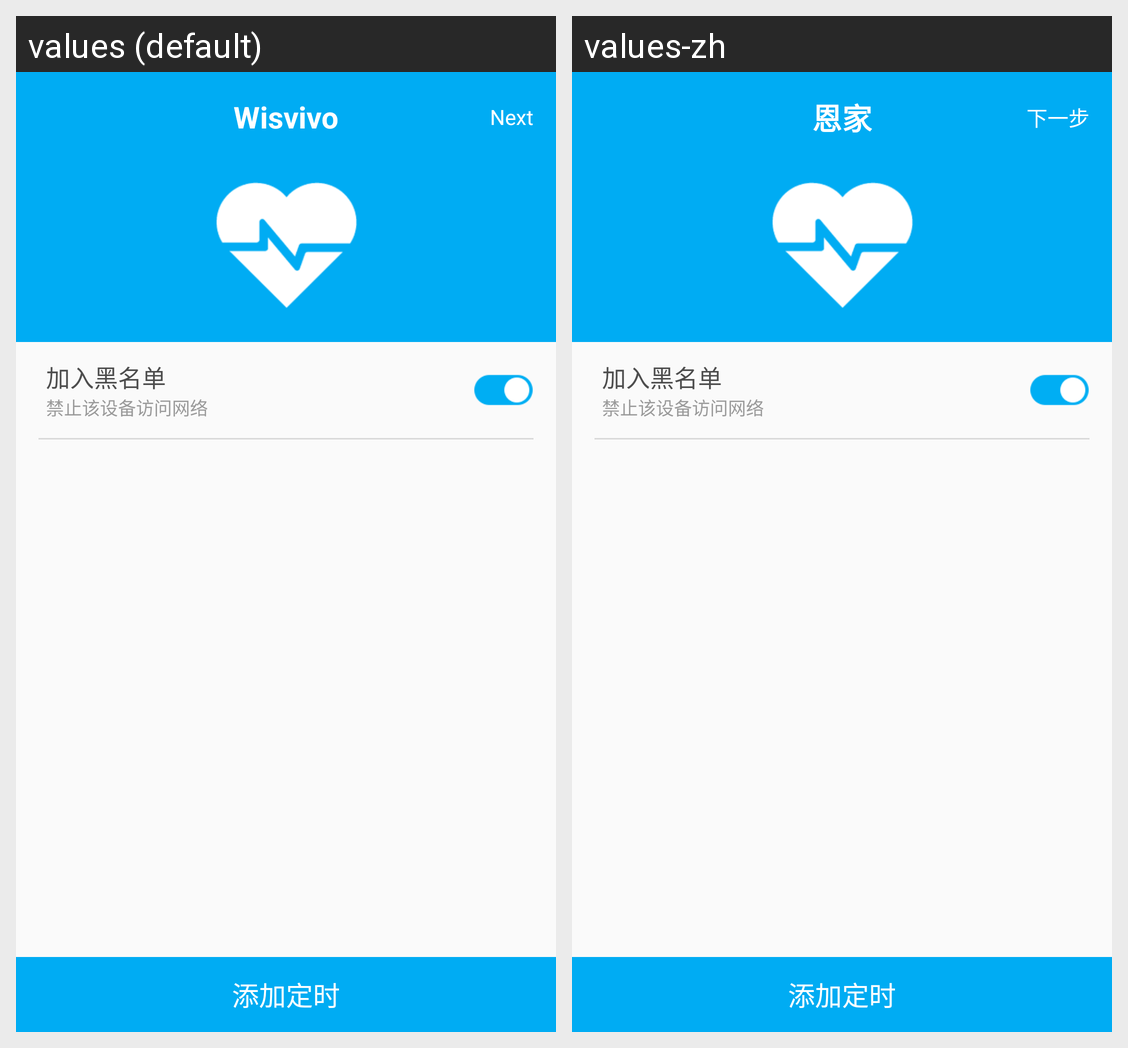

This grid shows one Android layout under two languages. Give, for every string resource on the screen, its name, the default text and each shown locale's text.
Android screen res/layout/activity_healthy.xml rendered under 2 locales, left to right: values (default), values-zh. Device: Nexus 5 (rendered at 1080×1920; each locale shown at half size, 540×960, under a caption strip naming it); theme AppTheme.
Strings drawn on this screen, with the default value and each locale's value (text and hints the layout hard-codes, and strings that could not be matched under every locale, appear in the picture but are not listed):

app_name
  values: Wisvivo
  values-zh: 恩家

next
  values: Next
  values-zh: 下一步
